Run: headless pygame with SDL's dummy video driver; simulated clock (each Clock.tick advances the game by its frame time, no real sleeping); random seed 0; keys injected as events and as key.get_pressed() state; no mouse input.
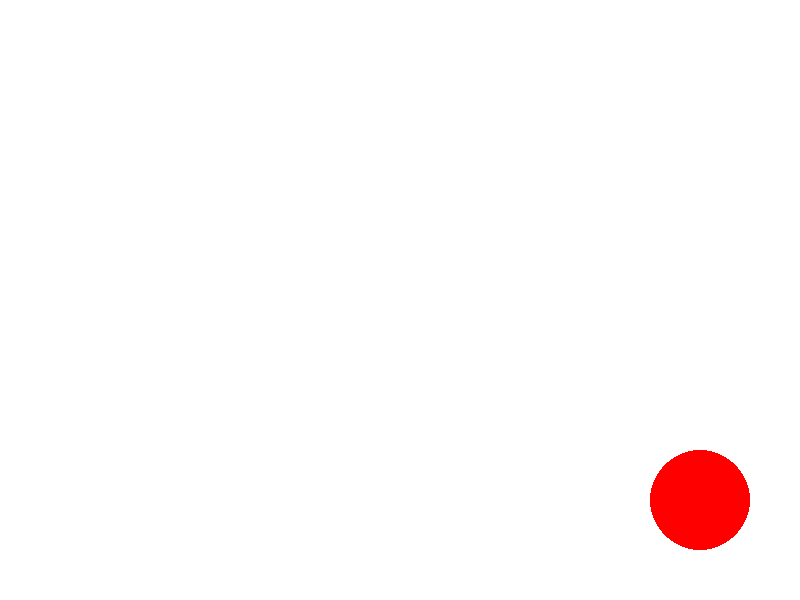
Frame 1 of 4 · flips 1–60 · no input
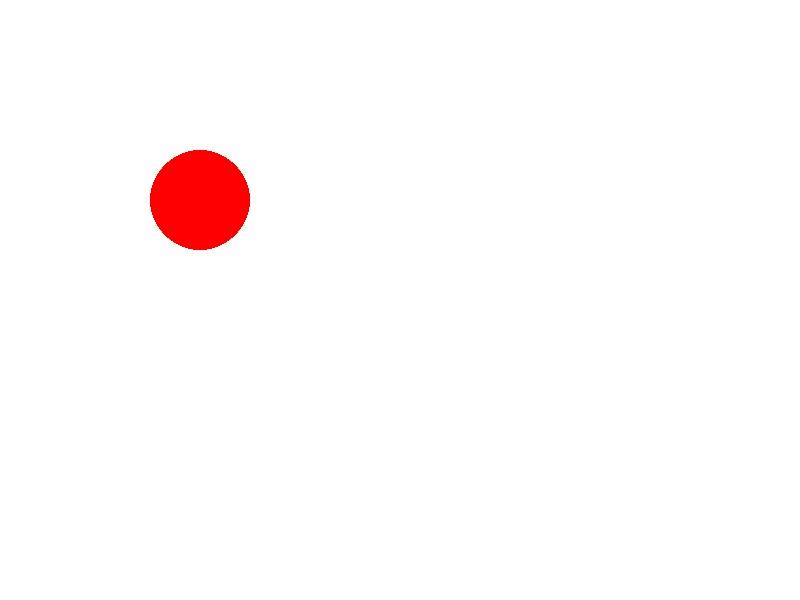
Frame 2 of 4 · flips 61–180 · tapped SPACE, RETURN · held RIGHT (→), D
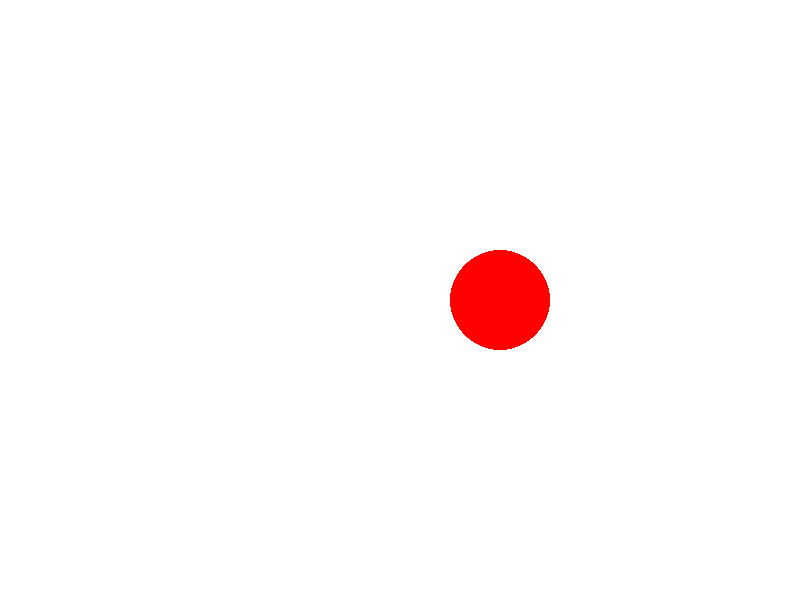
Frame 3 of 4 · flips 181–300 · held DOWN (↓), S
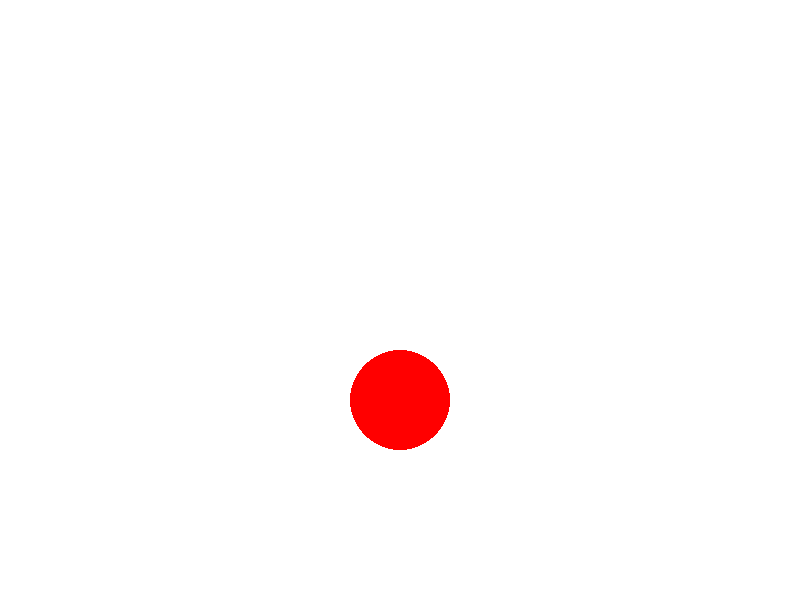
Frame 4 of 4 · flips 301–420 · held LEFT (←), A, UP (↑), W

The pygame program that drew these frames:

import pygame
import sys

# Initialize Pygame
pygame.init()

# Set up the screen
width, height = 800, 600
screen = pygame.display.set_mode((width, height))
pygame.display.set_caption("Bouncing Ball")

# Set up colors
WHITE = (255, 255, 255)
BLACK = (0, 0, 0)

# Set up the ball
ball_radius = 50
ball_color = (255, 0, 0)  # Red
ball_pos = [width // 2, height // 2]
ball_velocity = [5, 5]

# Main loop
while True:
    for event in pygame.event.get():
        if event.type == pygame.QUIT:
            pygame.quit()
            sys.exit()

    # Move the ball
    ball_pos[0] += ball_velocity[0]
    ball_pos[1] += ball_velocity[1]

    # Check for collisions with walls
    if ball_pos[0] + ball_radius >= width or ball_pos[0] - ball_radius <= 0:
        ball_velocity[0] *= -1
    if ball_pos[1] + ball_radius >= height or ball_pos[1] - ball_radius <= 0:
        ball_velocity[1] *= -1

    # Clear the screen
    screen.fill(WHITE)

    # Draw the ball
    pygame.draw.circle(screen, ball_color, ball_pos, ball_radius)

    # Update the display
    pygame.display.flip()

    # Set the frame rate
    pygame.time.Clock().tick(60)
